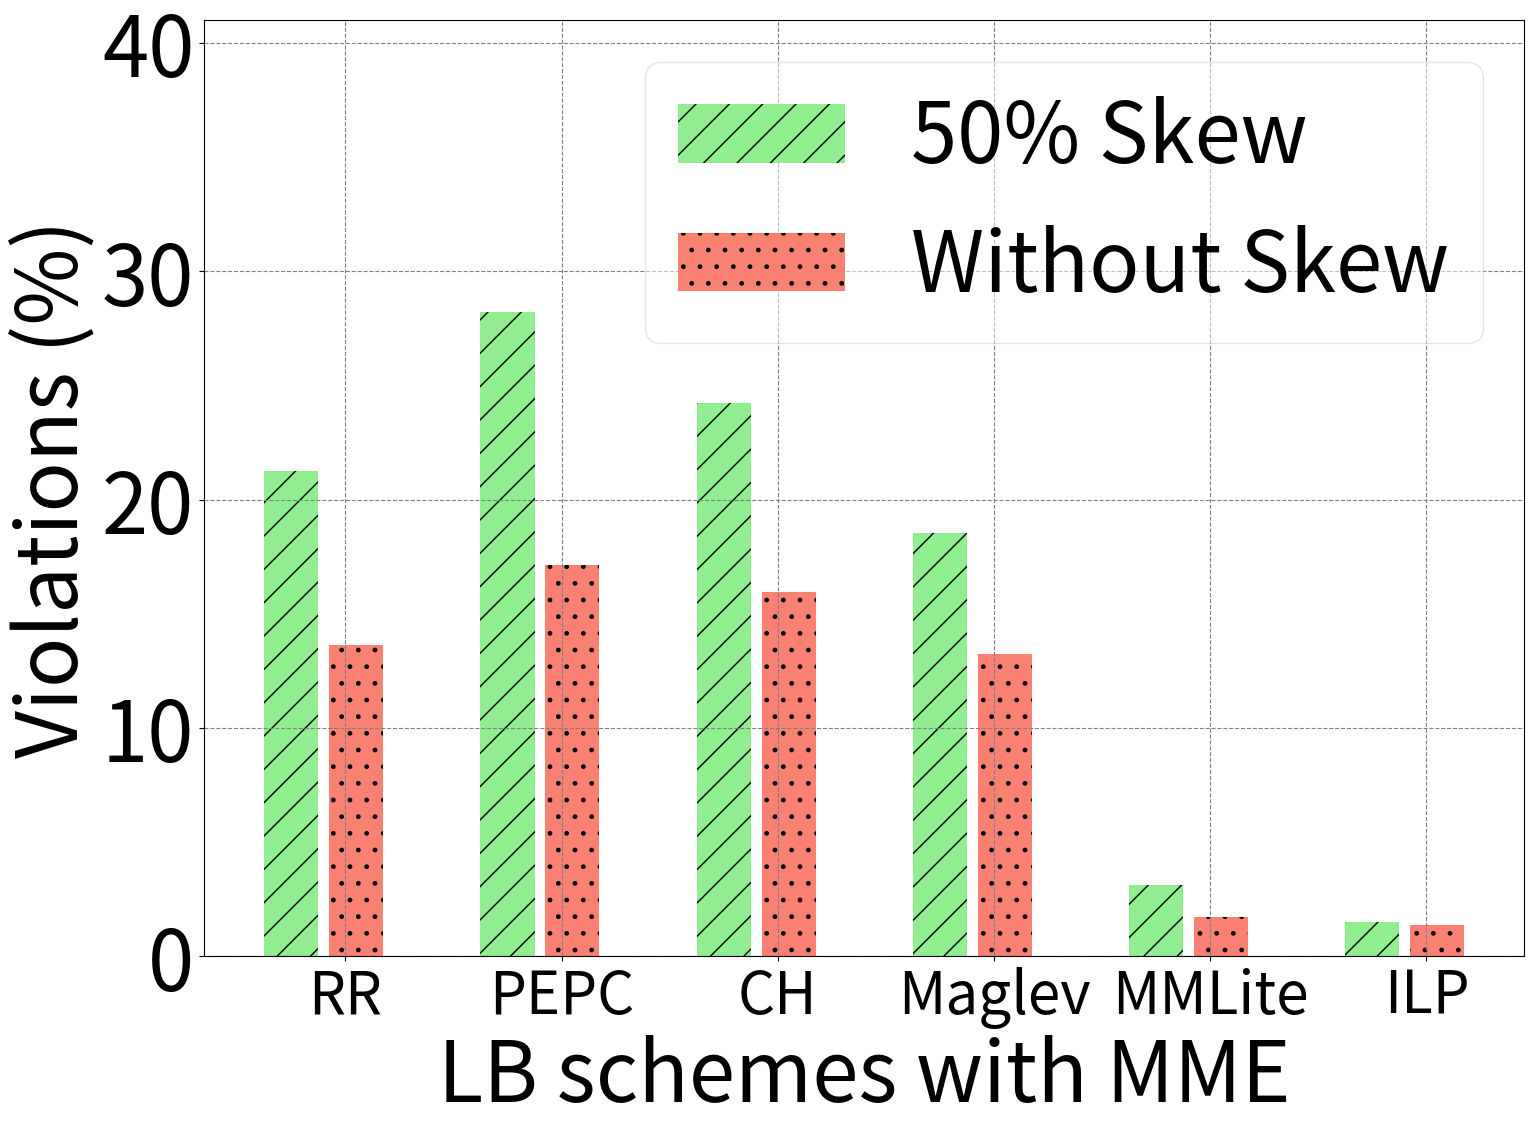

Generate this figure with matplotlib:
import numpy as np
import matplotlib
import matplotlib.pyplot as plt

matplotlib.rcParams.update({'font.size':60})
matplotlib.rcParams['figure.figsize'] = 16, 12

#s1 = [3.62, 5.95, 3.24, 1.7, 1.25]
s1 = [13.62, 17.12, 15.95, 13.24, 1.7, 1.35]
s2 = [21.25, 28.2, 24.23, 18.53, 3.1, 1.51]
#s3 = [28, 25.23, 19.53, 5.1, 3.51]

#stds1 = [5, 2, 1, 1]
#stds2 = [5, 2, 1, 1]

ind = np.arange(6)  # the x locations for the groups
width = 0.25
fig, ax1 = plt.subplots()
#fig.tight_layout()
fig.subplots_adjust(bottom=0.1, right=0.95)

#rects1 = ax1.bar(ind, s2, width, edgecolor='k', color='gold', linewidth=6, capsize=10, label='50% skew')
#rects2 = ax1.bar(ind+width+0.05, s1, width, edgecolor='k', color='salmon', linewidth=6, capsize=10, label='Without Skew')

rects2 = ax1.bar(ind+0.1, s2, width, color='lightgreen', error_kw=dict(elinewidth=2,ecolor='k'), linewidth=2, capsize=10, label='50% Skew', hatch='/')
rects1 = ax1.bar(ind+width+0.15, s1, width, color='salmon', error_kw=dict(elinewidth=2,ecolor='k'), linewidth=2, capsize=10, label='Without Skew', hatch='.')
#rects3 = ax1.bar(ind+width+width+0.20, s3, width, color='royalblue', error_kw=dict(elinewidth=2,ecolor='k'), linewidth=2, capsize=10, label='PEPC', hatch='-')

plt.xlabel('LB schemes with MME')
plt.xticks(np.arange(len(s1))+0.35, ['RR', 'PEPC', 'CH', 'Maglev', 'MMLite', 'ILP'], fontsize='42')
plt.ylabel('Violations (%)')
ax1.grid(linestyle='--')
#plt.legend(loc='upper right',ncol=1, fontsize=60, fancybox=True, framealpha=0.5)
plt.legend(loc='upper right',ncol=1, fontsize=60, borderpad=None, borderaxespad=None,fancybox=True, framealpha=0.5)
ax1.xaxis.grid(color='gray', linestyle='dashed')
ax1.yaxis.grid(color='gray', linestyle='dashed')
plt.ylim([0, 41])
plt.yticks(range(0, 41, 10))
plt.savefig("./violations-all_new.pdf", bbox_inches='tight')
plt.show()
